The GitHub repository Neural-Ninja/Crop-Disease-Detection-and-Severity-Estimation-PLOS-ONE contains a labelled image folder "Disease Detection Dataset" with 10 categories: tomato bacterial spot, tomato early blight, tomato late blight, tomato leaf mold, tomato septoria leaf spot, tomato spider mites two spotted spider mite, tomato target spot, tomato yellow leaf curl virus, tomato mosaic virus, tomato healthy. Examples follow, each with its label.

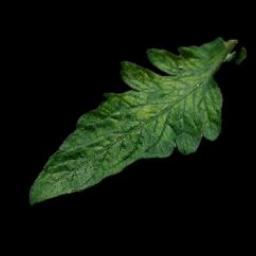
Label: tomato mosaic virus

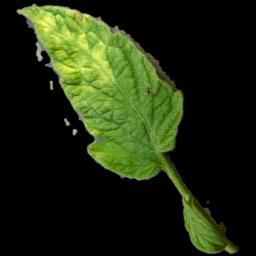
Label: tomato leaf mold

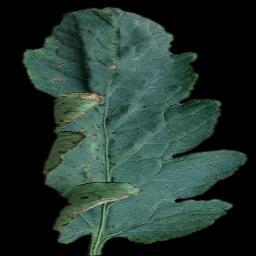
Label: tomato bacterial spot

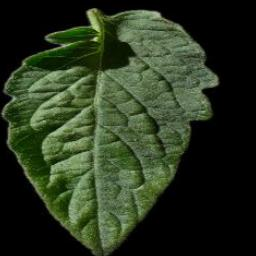
Label: tomato healthy

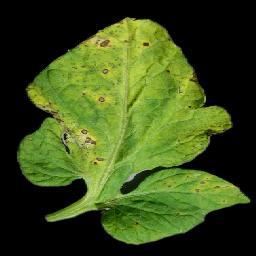
Label: tomato septoria leaf spot

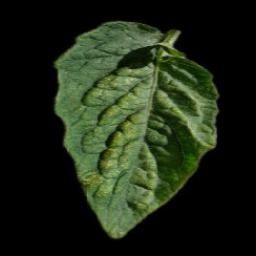
Label: tomato spider mites two spotted spider mite
